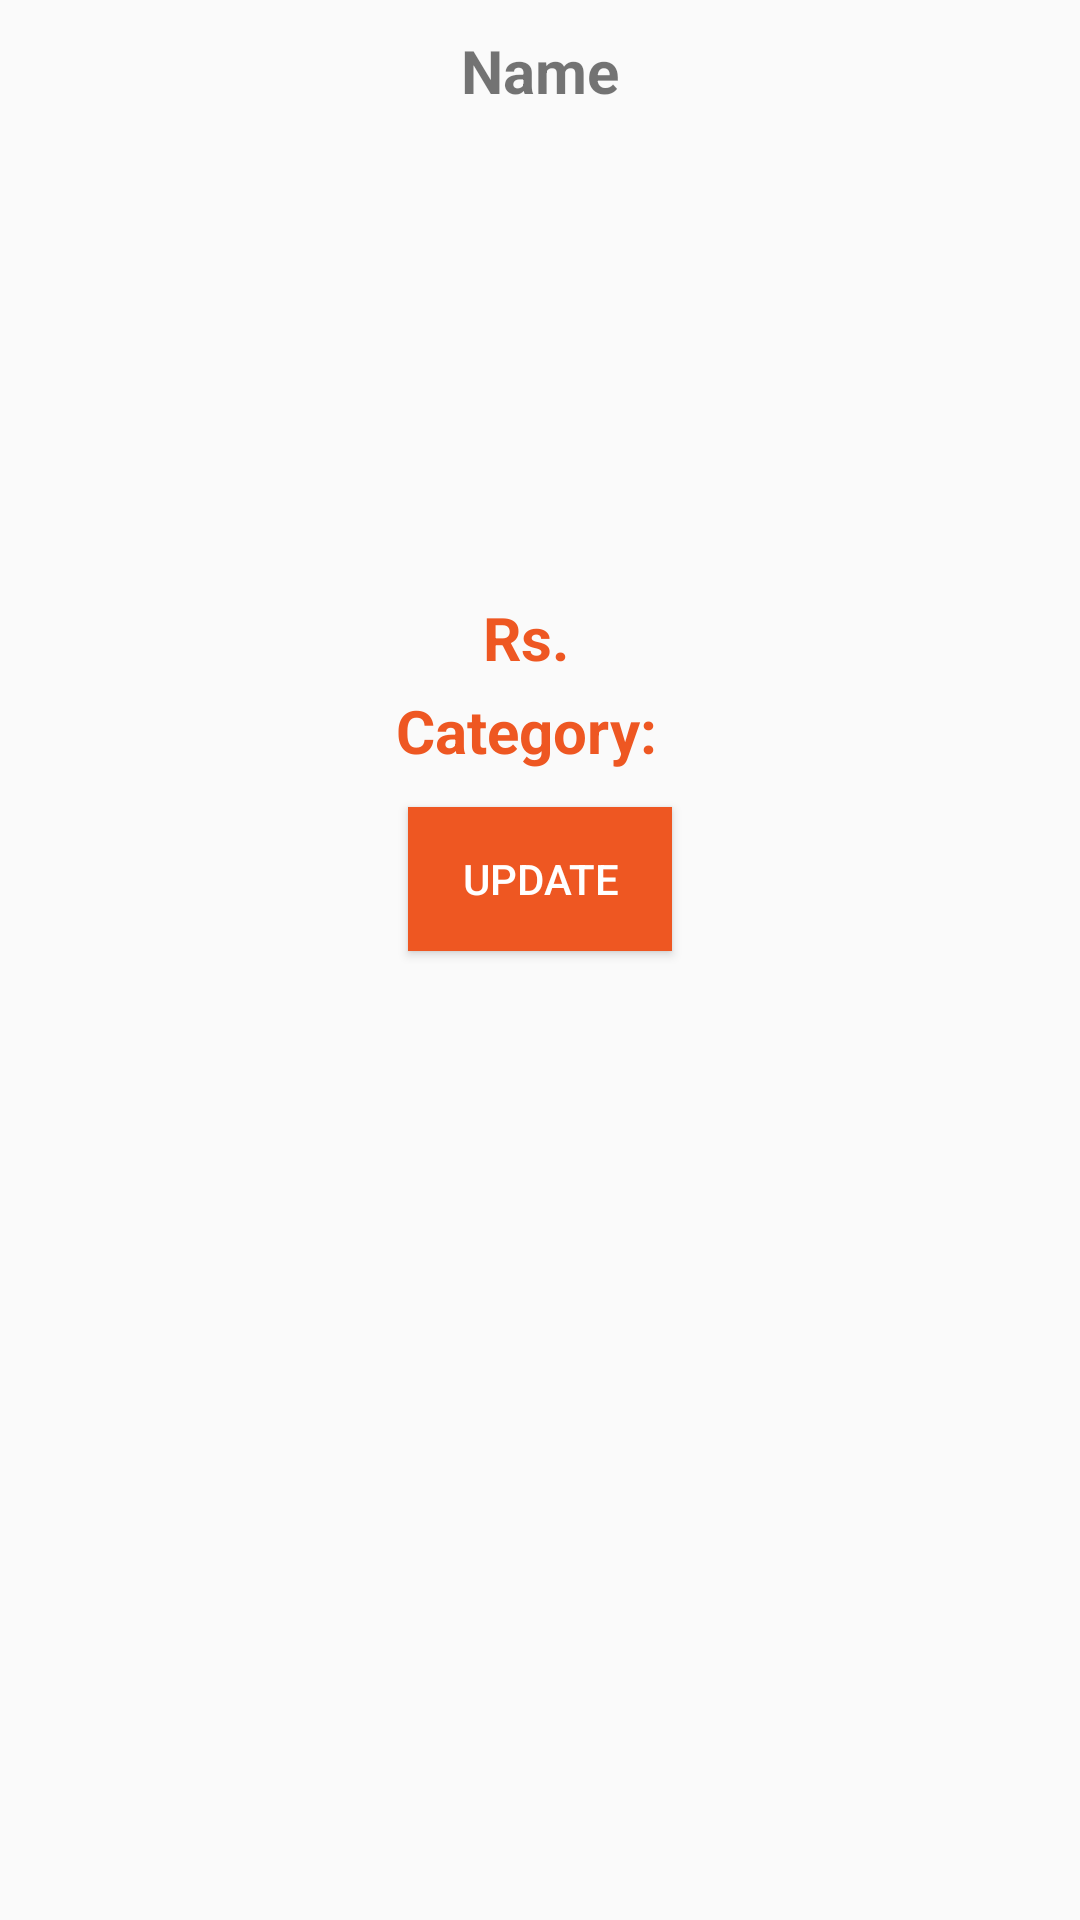

The Android layout XML behind this screen, and the referenced resources:
<!-- AndroidManifest.xml: application theme Theme.I190426_I190435_I190660 -->
<!-- res/layout/restaurant_product_row.xml -->
<?xml version="1.0" encoding="utf-8"?>
<LinearLayout xmlns:android="http://schemas.android.com/apk/res/android"
    android:layout_width="match_parent"
    android:layout_height="wrap_content"
    android:background="@drawable/card"
    android:orientation="vertical"
    android:layout_marginHorizontal="35dp"
    android:layout_marginVertical="15dp">

    <TextView
        android:id="@+id/name"
        android:layout_width="wrap_content"
        android:layout_height="wrap_content"
        android:text="Name"
        android:textSize="20dp"
        android:textStyle="bold"
        android:layout_gravity="center"
        android:layout_margin="10dp"/>

    <ImageView
        android:id="@+id/image"
        android:layout_width="match_parent"
        android:layout_gravity="center"
        android:layout_height="150dp"
        />

    <LinearLayout
        android:layout_width="match_parent"
        android:layout_height="wrap_content"
        android:gravity="center"
        android:orientation="horizontal">

        <TextView
            android:layout_width="wrap_content"
            android:layout_height="wrap_content"
            android:text="Rs. "
            android:textSize="20dp"
            android:textColor="#EE5722"
            android:textStyle="bold"
            android:layout_margin="2dp"/>

        <TextView
            android:id="@+id/price"
            android:layout_width="wrap_content"
            android:layout_height="wrap_content"
            android:textSize="20dp"
            android:textStyle="bold"
            android:layout_margin="2dp"/>

    </LinearLayout>




    <LinearLayout
        android:layout_width="match_parent"
        android:layout_height="wrap_content"
        android:gravity="center"
        android:orientation="horizontal">

        <TextView
            android:layout_width="wrap_content"
            android:layout_height="wrap_content"
            android:text="Category: "
            android:textSize="20dp"
            android:textColor="#EE5722"
            android:textStyle="bold"
            android:layout_margin="2dp"/>

        <TextView
            android:id="@+id/category"
            android:layout_width="wrap_content"
            android:layout_height="wrap_content"
            android:textSize="20dp"
            android:textStyle="bold"
            android:layout_margin="2dp"/>

    </LinearLayout>







    <RelativeLayout
        android:layout_width="match_parent"
        android:layout_height="wrap_content">


        <Button
            android:id="@+id/update"
            android:layout_width="wrap_content"
            android:layout_height="wrap_content"
            android:layout_marginVertical="10dp"
            android:text="Update"
            android:textColor="#FFF"
            android:layout_centerInParent="true"
            android:background="#EE5722"/>

























    </RelativeLayout>


















































</LinearLayout>
<!-- resources referenced by this layout -->
<resources>
  <style name="Theme.I190426_I190435_I190660" parent="Theme.AppCompat.Light.NoActionBar">
          
          <item name="colorPrimary">@color/purple_500</item>
          <item name="colorPrimaryVariant">@color/purple_700</item>
          <item name="colorOnPrimary">@color/white</item>
          
          <item name="colorSecondary">@color/teal_200</item>
          <item name="colorSecondaryVariant">@color/teal_700</item>
          <item name="colorOnSecondary">@color/black</item>
          
          <item name="android:statusBarColor" tools:targetApi="l">?attr/colorPrimaryVariant</item>
          
      </style>
  <!-- not gathered from this repository: default colours our renderer supplied (Android Studio template values) -->
  <color name="purple_500">#FF6200EE</color>
  <color name="purple_700">#FF3700B3</color>
  <color name="teal_200">#FF03DAC5</color>
  <color name="teal_700">#FF018786</color>
  <color name="black">#FF000000</color>
  <color name="white">#FFFFFFFF</color>
</resources>
